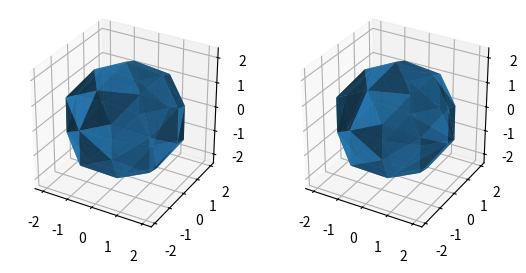

This chart was generated by the following Python code:
# 3D cut and project tiling
import numpy as np
from scipy.spatial import ConvexHull, Delaunay
import matplotlib.pyplot as plt
from mpl_toolkits.mplot3d import Axes3D

def gen_lat(n):
    '''
    Generate the 6-dimensional hypercubic lattice
    Return:
        lat_pts: np.array, shape=(6, n**6)
        - lattice pts are column vectors
        - lat_pts[0, :]: x0 coordinates for all pts
        - lat_pts[1, :]: x1 coordinates
        - ...
        - lat_pts[5, :]: x5 coordinates
    '''
    lat_pts = np.array(
            np.meshgrid(*([np.arange(0, n)] * 6), indexing='ij')
        ).reshape(6, -1)
    return lat_pts

def gen_voronoi():
    '''
    Compute the 6-dimensional Voronoi unit cell centered around origin
    Return:
        voronoi: np.array, shape=(6, 2**6)
        - lattice pts are column vectors
        - voronoi[:, 0]: the first pt [-0.5, -0.5, -0.5, -0.5, -0.5, -0.5].T
        - voronoi[:, 1]: the second pt [-0.5, -0.5, -0.5, -0.5, -0.5, 0.5].T
        - ...
        - voronoi[:, 2**6-1]: the last pt [0.5, 0.5, 0.5, 0.5, 0.5, 0.5].T
    '''
    voronoi = np.array(
        np.meshgrid(*([[-0.5, 0.5]] * 6), indexing='ij')
    ).reshape(6, -1)
    return voronoi

def gen_proj_pos():
    '''
    Generate the projection matrix into the positive eigenvalue 3D subspace
    shape: (3, 6)
    Notation follows R. M. K. Dietl and J.-H. Eschenburg,
    see also Yi's notes page 4.
    '''
    costheta = 1/np.sqrt(5)
    sintheta = 2/np.sqrt(5)
    v6 = np.array([0, 0, np.sqrt(2)])
    v1 = np.array([np.sqrt(2)*sintheta, 0, np.sqrt(2)*costheta])
    v2 = np.array([
        np.sqrt(2)*sintheta*np.cos(2*np.pi/5),
        np.sqrt(2)*sintheta*np.sin(2*np.pi/5),
        np.sqrt(2)*costheta
        ])
    v3 = np.array([
        np.sqrt(2)*sintheta*np.cos(4*np.pi/5),
        np.sqrt(2)*sintheta*np.sin(4*np.pi/5),
        np.sqrt(2)*costheta
        ])
    v4 = np.array([
        np.sqrt(2)*sintheta*np.cos(6*np.pi/5),
        np.sqrt(2)*sintheta*np.sin(6*np.pi/5),
        np.sqrt(2)*costheta
        ])
    v5 = np.array([
        np.sqrt(2)*sintheta*np.cos(8*np.pi/5),
        np.sqrt(2)*sintheta*np.sin(8*np.pi/5),
        np.sqrt(2)*costheta
        ])
    proj_pos = np.vstack([v1, v2, v3, v4, v5, v6]).T  # shape: (3, 6)
    
    return proj_pos

def gen_proj_neg():
    '''
    Generate the projection matrix into the negative eigenvalue 3D subspace
    shape: (3, 6)
    Notation follows R. M. K. Dietl and J.-H. Eschenburg,
    see also Yi's notes page 4.
    '''
    costheta = 1/np.sqrt(5)
    sintheta = 2/np.sqrt(5)
    w6 = np.array([0, 0, -np.sqrt(2)])
    w1 = np.array([np.sqrt(2)*sintheta, 0, np.sqrt(2)*costheta])
    w2 = np.array([
        np.sqrt(2)*sintheta*np.cos(4*np.pi/5),
        np.sqrt(2)*sintheta*np.sin(4*np.pi/5),
        np.sqrt(2)*costheta
        ])
    w3 = np.array([
        np.sqrt(2)*sintheta*np.cos(8*np.pi/5),
        np.sqrt(2)*sintheta*np.sin(8*np.pi/5),
        np.sqrt(2)*costheta
        ])
    w4 = np.array([
        np.sqrt(2)*sintheta*np.cos(2*np.pi/5),
        np.sqrt(2)*sintheta*np.sin(2*np.pi/5),
        np.sqrt(2)*costheta
        ])
    w5 = np.array([
        np.sqrt(2)*sintheta*np.cos(6*np.pi/5),
        np.sqrt(2)*sintheta*np.sin(6*np.pi/5),
        np.sqrt(2)*costheta
        ])
    proj_neg = np.vstack([w1, w2, w3, w4, w5, w6]).T  # shape: (3, 6)

    return proj_neg

def voronoi_project(voronoi, proj_neg, visualize=False):
    '''
    Project the Voronoi unit cell into the negative eigenvalue 3D subspace.
    Return:
        np.array, shape=(3, 2**6)
        - projected Voronoi pts in 3D
    '''
    pts = proj_neg @ voronoi
    triacontahedron = ConvexHull((proj_neg @ voronoi).T)
    assert len(triacontahedron.simplices) == 60, \
        f'len(triacontahedron.simplices): {len(triacontahedron.simplices)}'
    
    hull_pts = (proj_neg @ voronoi).T[triacontahedron.vertices]
    # Create a Delaunay triangulation object
    del_obj = Delaunay(hull_pts)
    
    if visualize:    
        fig = plt.figure()
        ax = fig.add_subplot(111, projection='3d')
        # make sure the three axes have the same scale
        ax.set_box_aspect([1,1,1])
        
        # plot the Voronoi cell projection
        ax.plot_trisurf(
            (proj_neg @ voronoi)[0],
            (proj_neg @ voronoi)[1],
            (proj_neg @ voronoi)[2],
            triangles=triacontahedron.simplices,
            alpha=0.8)
        
        # plot the Delaunay triangulation
        # ax.plot_trisurf(
        #     hull_pts[:, 0],
        #     hull_pts[:, 1],
        #     hull_pts[:, 2],
        #     triangles=del_obj.simplices,
        #     alpha=0.2)
        
        plt.show()
    
    return pts

def cut(lat_pts, voronoi, proj, offset_vec=None):
    '''
    Select lattice points in the 6D lattice.
        - condition: the lattice point is inside the ocnvex hull of
        the Voronoi unit cell projected to the perpendiculr 3D space.
    Args:
        lat_pts: np.array, shape=(6, n**6)
        - lattice points in 6D
        voronoi: np.array, shape=(6, 2**6)
        - voronoi cell around origin in 6D
        proj: np.array, shape=(3, 6)
        - projection isometry matrix into the negative eigenvalue 3D subspace
        (default: negative eigenvalue)
    Return:
        cut_pts: np.array, shape=(6, n_cut)
        - selected points in 6D
        - cut_pts[0]: x0 coordinates
        - cut_pts[1]: x1 coordinates
        - ...
        - cut_pts[5]: x5 coordinates
    '''
    # convex hull of projected Voronoi cell in 3D
    # scipy requires pts to be row vectors
    triacontahedron = ConvexHull((proj @ voronoi).T)
    
    # Function to check if a point is inside the convex hull
    def _is_point_in_hull(point, hull, offset_3D=None):
        # We add the homogeneous coordinate for the point
        point = np.append(point, 1)
        # Loop over each facet of the hull
        for equation in hull.equations:
            if offset_vec is None:
                if np.dot(equation, point) > 0:
                    return False
            else:
                offset_3D = np.append(offset_3D, 0)
                if np.dot(equation, (point-offset_3D)) > 0:
                    return False
        return True
    
    # Select lattice points inside the convex hull
    cut_pts = []
    for i in range(lat_pts.shape[1]):
        pt_proj = proj @ lat_pts[:, i]
        if offset_vec is not None:
            offset_3D = proj @ offset_vec.reshape(-1, 1)
            if _is_point_in_hull(pt_proj, triacontahedron, offset_3D):
                cut_pts.append(lat_pts[:, i])
        else:
            if _is_point_in_hull(pt_proj, triacontahedron):
                cut_pts.append(lat_pts[:, i])
    print(f'number of points in the cut: {len(cut_pts)}')

    '''
    connect neighboring points in cut_pts 
    according to connectivity in the 6D lattice:
    if two points are neighbors in the 6D lattice,
    then they are connected by an edge in the 3D tiling
    '''
    # Check if two points are neighbors in 6D
    def _are_neighbors(pt1, pt2):  
        return np.sum(np.abs(pt1 - pt2)) == 1
    # Connect neighboring points in cut_pts
    cut_pts = np.asarray(cut_pts).T  # shape: (6, n_cut)
    n_cut = cut_pts.shape[1]
    adjacency_matrix = np.zeros((n_cut, n_cut), dtype=bool)
    for i in range(n_cut):
        for j in range(i+1, n_cut):
            if _are_neighbors(cut_pts[:, i], cut_pts[:, j]):
                adjacency_matrix[i, j] = True
                adjacency_matrix[j, i] = True

    return cut_pts, adjacency_matrix

def project(cut_pts, proj):
    '''
    Project the selected points into the selected eigenvalue's 3D subspace.
    (default: positive eigenvalue)
    Return:
        np.array, shape=(3, n_cut)
        - projected points in
    '''
    return proj @ cut_pts

def tiling(n, visualize=False):
    lat_pts = gen_lat(n)
    voronoi = gen_voronoi()
    # projection isometry matrix into the positive eigenvalue 3D subspace
    proj_pos = gen_proj_pos()
    # projection isometry matrix into the negative eigenvalue 3D subspace
    proj_neg = gen_proj_neg()
    # cut and project
    cut_pts, adjacency_matrix = cut(lat_pts, voronoi, proj_neg)
    proj_pts = project(cut_pts, proj_pos)

    if visualize:
        fig = plt.figure()
        ax = fig.add_subplot(111, projection='3d')
        ax.set_box_aspect([1,1,1])
        ax.scatter(proj_pts[0], proj_pts[1], proj_pts[2])
        # plot the edges
        for i in range(proj_pts.shape[1]):
            for j in range(i+1, proj_pts.shape[1]):
                if adjacency_matrix[i, j]:
                    ax.plot([proj_pts[0, i], proj_pts[0, j]],
                            [proj_pts[1, i], proj_pts[1, j]],
                            [proj_pts[2, i], proj_pts[2, j]],
                            color='black')
        plt.show()

    return proj_pts, adjacency_matrix

def tiling_neg(n, visualize=False):
    lat_pts = gen_lat(n)
    voronoi = gen_voronoi()
    # projection isometry matrix into the positive eigenvalue 3D subspace
    proj_pos = gen_proj_pos()
    # projection isometry matrix into the negative eigenvalue 3D subspace
    proj_neg = gen_proj_neg()
    # cut and project
    # offset_vec = np.array([0.5, 0.5, 0.5, 0.5, 0.5, 0.5])
    offset_vec = np.zeros(6)
    cut_pts, adjacency_matrix = cut(lat_pts, voronoi, proj_pos,
                                     offset_vec=offset_vec)
    print(f'number of points in the cut: {cut_pts.shape[1]}')
    proj_pts = project(cut_pts, proj_neg)

    if visualize:
        fig = plt.figure()
        ax = fig.add_subplot(111, projection='3d')
        ax.set_box_aspect([1,1,1])
        ax.scatter(proj_pts[0], proj_pts[1], proj_pts[2])
        # plot the edges
        for i in range(proj_pts.shape[1]):
            for j in range(i+1, proj_pts.shape[1]):
                if adjacency_matrix[i, j]:
                    ax.plot([proj_pts[0, i], proj_pts[0, j]],
                            [proj_pts[1, i], proj_pts[1, j]],
                            [proj_pts[2, i], proj_pts[2, j]],
                            color='black')
        plt.show()

    return proj_pts, adjacency_matrix


def test():
    n = 6
    lat_pts = gen_lat(n)
    voronoi = gen_voronoi()
    proj_pos = gen_proj_pos()
    proj_neg = gen_proj_neg()
    for i in range(3):
        # check the orthogonality of proj_pos[i] and proj_neg[i]
        dot_prod = np.dot(proj_pos[i], proj_neg[i])
        # print(f'dot product: {dot_prod}')
        assert np.isclose(dot_prod, 0), f'dot product: {dot_prod}'
    
    '''
    Projecting into negative eigenspace
    '''
    triacontahedron = ConvexHull((proj_neg @ voronoi).T)
    print(len(triacontahedron.simplices))
    fig, ax = plt.subplots(1, 2, subplot_kw={'projection': '3d'})
    # ax = fig.add_subplot(111, projection='3d')
    ax[0].set_box_aspect([1,1,1])
    ax[0].plot_trisurf(
        (proj_neg @ voronoi)[0],
        (proj_neg @ voronoi)[1],
        (proj_neg @ voronoi)[2],
        triangles=triacontahedron.simplices, alpha=0.8)

    '''
    Projecting into positive eigenspace
    '''
    tria_pos = ConvexHull((proj_pos @ voronoi).T)
    print(len(tria_pos.simplices))
    ax[1].set_box_aspect([1,1,1])
    ax[1].plot_trisurf(
        (proj_pos @ voronoi)[0],
        (proj_pos @ voronoi)[1],
        (proj_pos @ voronoi)[2],
        triangles=tria_pos.simplices, alpha=0.8)

    '''
    Results:
    - The two convex hulls are the same. This is expected since the two
    projections both span the bases for an icosahedron.
    '''
    
    # # make tiling
    # proj_pts, adjacency_matrix = tiling(n, visualize=False)
    # ax.scatter(proj_pts[0], proj_pts[1], proj_pts[2])
    # for i in range(proj_pts.shape[1]):
    #     for j in range(i+1, proj_pts.shape[1]):
    #         if adjacency_matrix[i, j]:
    #             ax.plot([proj_pts[0, i], proj_pts[0, j]],
    #                     [proj_pts[1, i], proj_pts[1, j]],
    #                     [proj_pts[2, i], proj_pts[2, j]],
    #                     color='gray', alpha=0.5)
    
    plt.show()

if __name__ == '__main__':
    # pipeline(6, visualize=True)
    test()